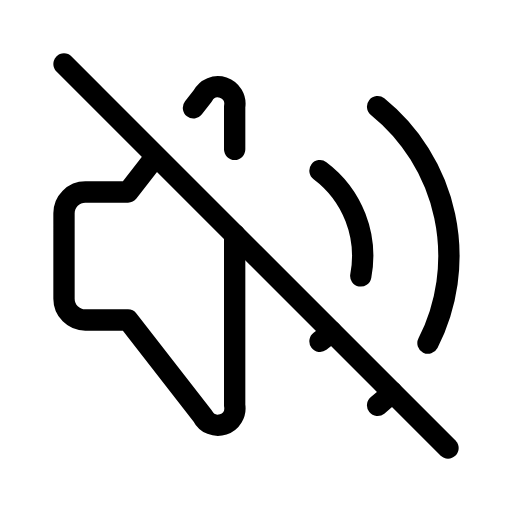
t = 0.00 s
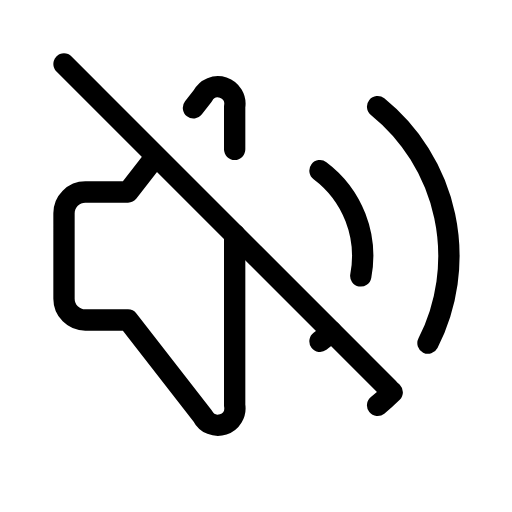
t = 0.38 s
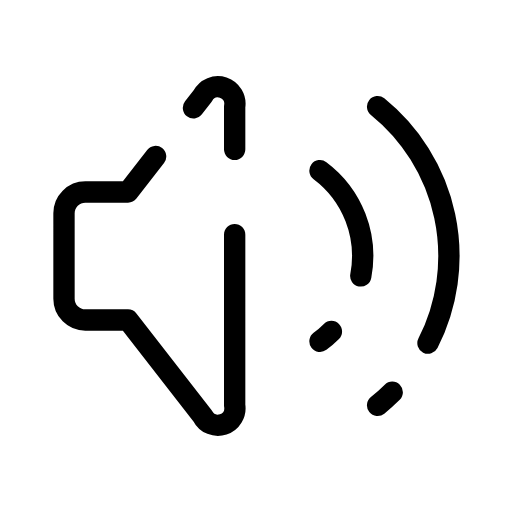
t = 1.13 s
t = 1.50 s: frame unchanged from t = 1.13 s, image omitted
t = 1.88 s: frame unchanged from t = 1.13 s, image omitted
t = 2.63 s: frame unchanged from t = 0.38 s, image omitted

The animated SVG that drew these frames (rendered in a browser with its animation timeline set to each time). Animation: 1 SMIL element (animate=1); one cycle of 3.00 s, repeats indefinitely.

<svg xmlns="http://www.w3.org/2000/svg" width="24" height="24" viewBox="0 0 24 24" fill="none" stroke="currentColor"
     stroke-width="1" stroke-linecap="round" stroke-linejoin="round"
     class="icon icon-tabler icons-tabler-animated icon-tabler-volume-off">
    <path stroke="none" d="M0 0h24v24H0z" fill="none"/>
    <path d="M15 8a5 5 0 0 1 1.912 4.934m-1.377 2.602a5 5 0 0 1 -.535 .464"/>
    <path d="M17.7 5a9 9 0 0 1 2.362 11.086m-1.676 2.299a9 9 0 0 1 -.686 .615"/>
    <path d="M9.069 5.054l.431 -.554a.8 .8 0 0 1 1.5 .5v2m0 4v8a.8 .8 0 0 1 -1.5 .5l-3.5 -4.5h-2a1 1 0 0 1 -1 -1v-4a1 1 0 0 1 1 -1h2l1.294 -1.664"/>
    <path pathLength="1" stroke-dasharray="1 2" d="M3 3l18 18">
        <animate attributeName="stroke-dashoffset" values="0;1.2;0" dur="3s" repeatCount="indefinite" keyTimes="0;0.5;1" calcMode="spline" keySplines="0.42 0 0.58 1;0.42 0 0.58 1"/>
    </path>
</svg>
